Run: headless pygame with SDL's dummy video driver; simulated clock (each Clock.tick advances the game by its frame time, no real sleeping); random seed 0; keys injected as events and as key.get_pressed() state; mouse plan: one left click at the window centre at the start of phase 2, then a move to the lower-right quarter at the start of phase 3.
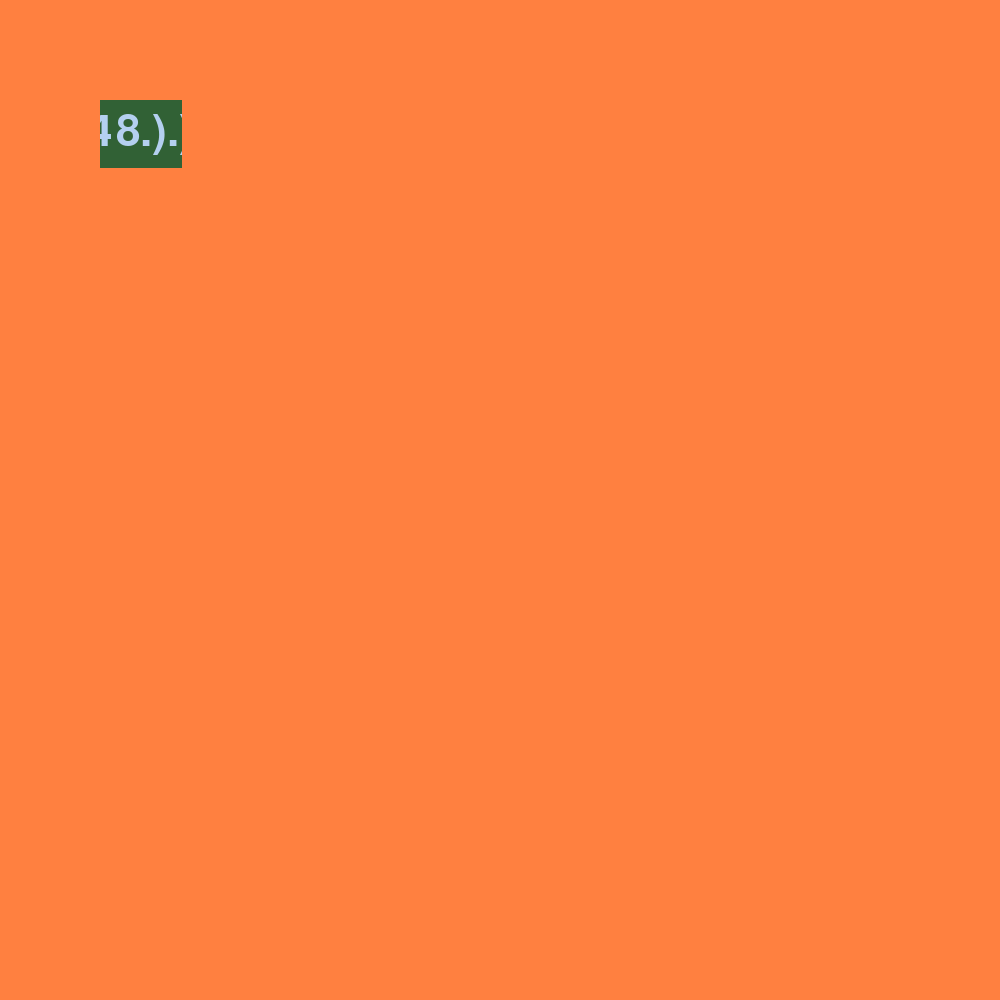
Frame 1 of 4 · flips 1–60 · no input
Frame 2 of 4 · flips 61–180 · clicked the window centre · tapped SPACE, RETURN · held RIGHT (→), D · screen unchanged from frame 1, image omitted
Frame 3 of 4 · flips 181–300 · moved the mouse to the lower-right quarter · held DOWN (↓), S · screen unchanged from frame 2, image omitted
Frame 4 of 4 · flips 301–420 · held LEFT (←), A, UP (↑), W · screen unchanged from frame 3, image omitted

The pygame program that drew these frames:

import pygame, sys, math, random

class TextButton():
    def __init__(self, name, startPos=[0, 0], bgColor=None, textColor=None):
        if bgColor == None:
            bgColor = [random.randint(0,100),random.randint(0,100),random.randint(0,100)]
        if textColor == None:
            textColor = [random.randint(175,255),random.randint(175,255),random.randint(175,255)]
            
        self.baseImage = pygame.Surface([82,68])
        self.baseImage.fill(bgColor)
                    
        self.font = pygame.font.Font(None, 64)
        self.baseText = self.font.render(name+".)", True, textColor)
        self.textpos = self.baseText.get_rect(centerx=self.baseImage.get_width() / 2, y=10)
        self.baseImage.blit(self.baseText, self.textpos)
        
        self.hoverImage = pygame.Surface([82,68])
        self.hoverImage.fill(textColor)
        self.hoverText = self.font.render(name+".)", True, bgColor)
        self.hoverImage.blit(self.hoverText, self.textpos)
        
        self.clickedImage = pygame.Surface([82,68])
        self.clickedImage.fill((0,0,0))
        self.clickedText = self.font.render(name+".)", True, bgColor)
        self.clickedImage.blit(self.clickedText, self.textpos)
        
        
        self.rect = pygame.Rect(startPos, [82,68])
        self.image = self.baseImage
        
        self.clicked = False
        self.name = name
        
        
    def hover(self, mousePos):
        #print(self.rect, mousePos)
        if (self.rect.left < mousePos[0] < self.rect.right and
                self.rect.top < mousePos[1] < self.rect.bottom):
            #print("hovered")
            self.image = self.hoverImage
        else:
            self.image = self.baseImage
            
    def clickDown(self, mousePos):
        if self.rect.left < mousePos[0] < self.rect.right:
            if self.rect.top < mousePos[1] < self.rect.bottom:
                self.image = self.clickedImage
                self.clicked = True
                return True
        self.clicked = False
        return False

    def clickUp(self, mousePos):
        if self.rect.left < mousePos[0] < self.rect.right:
            if self.rect.top < mousePos[1] < self.rect.bottom:
                self.image = self.clickedImage
                self.clicked = True
                return True
        self.clicked = False
        return False

    def reset(self):
        self.image = self.baseImage
        self.clicked = False
            
            
if __name__ == "__main__":
    pygame.init()
    pygame.font.init()
    size = [1000, 1000]
    screen = pygame.display.set_mode(size)
    
    b = TextButton("48.)", [100,100])
    
    while True:
        for event in pygame.event.get():
            if event.type == pygame.QUIT:
                sys.exit()
            if event.type == pygame.MOUSEMOTION:
                b.hover(event.pos)
            if event.type == pygame.MOUSEBUTTONDOWN:          
                b.clickDown(event.pos)
                
        screen.fill((255, 128, 64))
        screen.blit(b.image, b.rect)
        pygame.display.flip()
